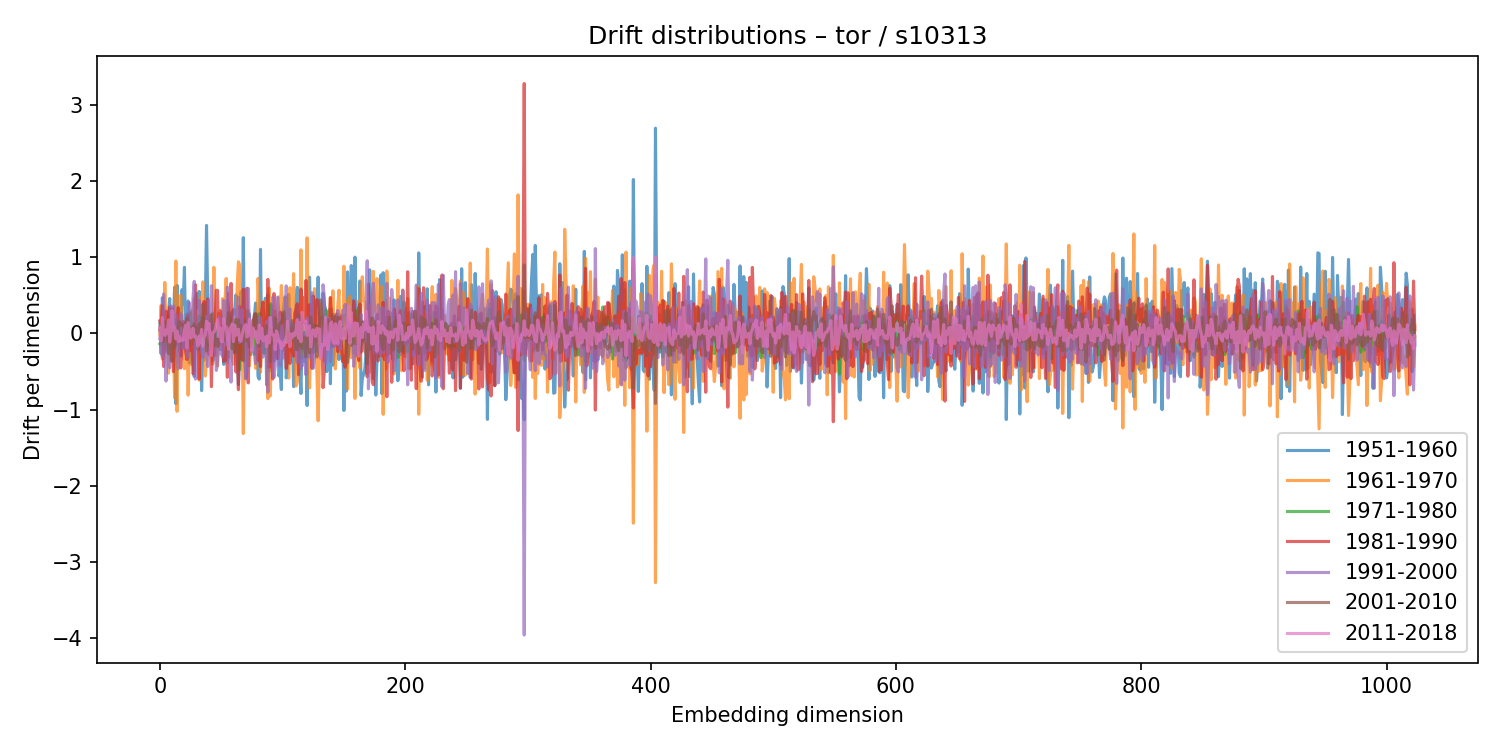

The data file committed next to this chart (first rows):
1951-1960, 1961-1970, 1971-1980, 1981-1990, 1991-2000, 2001-2010, 2011-2018
0.1324, -0.02118, -0.1378, 0.1647, -0.06987, 0.04389, 0.0747
-0.2676, 0.3671, -0.12, 0.122, 0.01693, 0.1142, -0.09972
0.4679, -0.338, 0.02192, 0.3656, -0.3085, -0.07564, 0.2092
0.2122, -0.2538, 0.03378, -0.4352, 0.5166, -0.1064, -0.01617
-0.1807, 0.6675, -0.1916, -0.06832, 0.06496, 0.1352, -0.02686
-0.2344, 0.0359, 0.1222, 0.2918, -0.6267, 0.1554, 0.04703
-0.192, 0.1635, 0.00503, -0.1068, 0.03865, 0.06475, -0.003897
0.2832, -0.5226, 0.2368, 0.02227, 0.04115, -0.2638, 0.176
0.4566, -0.03118, -0.1112, 0.3444, -0.4525, 0.1535, -0.115
-0.3656, 0.137, 0.1655, -0.1928, 0.3584, -0.2577, 0.03292
0.2856, -0.3468, -0.001912, 0.3226, -0.04605, -0.3642, 0.2978
0.122, -0.01689, 0.04924, -0.5023, 0.3582, 0.04507, 0.04013
0.6067, -0.8474, 0.1741, -0.1184, 0.1047, -0.1854, 0.08398
-0.9218, 0.9486, -0.1566, -0.1353, 0.2446, 0.07122, -0.07324
0.629, -1.023, 0.1657, 0.1606, -0.1681, -0.08785, 0.03157
-0.2234, 0.4922, -0.08572, 0.3365, -0.463, 0.06718, -0.1068
-0.05264, 0.1939, 0.06772, -0.1767, 0.1014, 0.1525, -0.04218
-0.2967, 0.5026, -0.001044, -0.4544, 0.2552, 0.1041, -0.09712
0.574, -0.04703, -0.182, -0.2005, 0.236, 0.1251, -0.07881
0.3843, -0.02059, -0.03681, 0.1573, -0.1994, 0.1192, -0.08934
0.8665, -0.4632, -0.1869, -0.05012, 0.06421, -0.03065, 0.04485
-0.1076, 0.1218, 0.1286, -0.2353, 0.08167, 0.0519, 0.1073
0.2897, 0.075, -0.06219, -0.343, 0.2537, 0.201, -0.1916
0.4249, -0.8107, 0.2541, 0.243, -0.315, -0.1734, 0.1426
-0.3903, -0.2057, 0.0328, -0.231, 0.4003, -0.1497, 0.03534
0.0233, -0.4051, 0.2721, -0.216, 0.04836, 0.08626, -0.06288
-0.1596, 0.3023, -0.02649, -0.01968, -0.003517, -0.06079, -0.04818
-0.2254, 0.1098, 0.1267, -0.5298, 0.4704, 0.08004, 0.06643
-0.5662, 0.4542, -0.1462, -0.4941, 0.6829, 0.119, -0.04395
0.4671, -0.1418, 0.009619, 0.6365, -0.5997, -0.09496, -0.03794
0.5221, -0.141, 0.08744, 0.03439, -0.1689, 0.07262, -0.08537
0.3297, -0.08351, -0.2167, 0.08958, -0.0147, -0.0442, -0.1664
0.5495, -0.6136, 0.2241, -0.5991, 0.4346, 0.1179, -0.03451
0.03097, 0.4765, -0.1603, 0.1125, -0.1017, 0.1316, -0.1269
-0.7515, 0.1395, 0.2023, 0.1588, -0.2233, -0.04122, 0.05137
-0.1649, 0.676, -0.0773, 0.009982, -0.3144, 0.3804, -0.1711
-0.3527, 0.1369, -0.1252, 0.4175, -0.2611, 0.02201, -0.04629
0.3438, -0.5597, 0.1846, -0.07418, 0.008807, -0.02457, -0.02453
1.416, -0.3666, -0.1576, -0.07234, 0.2243, -0.2297, 0.1598
0.4099, -0.2368, 0.01326, 0.4518, -0.435, -0.1071, 0.05668
-0.1517, 0.2372, -0.1782, -0.2771, 0.4351, -0.1439, 0.1323
-0.0363, 0.1948, -0.2093, 0.1389, -0.01547, 0.04917, -0.09578
-0.02352, 0.1452, 0.03785, -0.6995, 0.6254, 0.2472, -0.29
-0.3651, -0.4031, 0.2656, 0.1228, -0.06683, -0.1241, 0.008708
-0.3118, 0.8657, 0.01936, -0.2858, 0.121, 0.1034, 0.01561
0.04493, -0.2812, -0.004201, 0.1899, -0.02039, -0.163, 0.0424
-0.2909, -0.2585, 0.04279, 0.5646, -0.4864, -0.07993, 0.1179
-0.004916, -0.428, -0.03786, 0.5646, -0.3901, -0.1723, 0.1821
-0.03399, 0.2684, -0.1551, -0.1645, 0.2176, -0.07246, -0.04158
-0.2124, -0.06107, 0.009078, 0.3002, -0.2706, -0.02513, 0.07303
-0.01596, -0.1749, 0.00346, 0.2359, -0.1107, 0.02491, -0.1066
-0.1126, 0.456, -0.007665, 0.1466, -0.3053, 0.101, -0.1095
-0.4075, -0.09807, 0.04991, -0.3677, 0.4311, -0.09154, 0.1933
-0.3558, 0.3944, -0.03035, -0.03099, 0.07762, -0.0113, 0.07099
-0.3534, 0.7202, -0.1099, 0.1205, -0.1475, -0.001681, 0.08551
0.4335, 0.01529, -0.174, -0.5755, 0.6059, 0.1357, -0.05922
0.3106, 0.2173, -0.3149, 0.5283, -0.3845, 0.2716, -0.2082
0.08201, 0.009728, 0.207, -0.02318, -0.268, 0.0261, 0.07072
0.04454, 0.03875, -0.1026, 0.6555, -0.6395, 0.07332, 0.07454
0.2727, -0.3374, -0.1799, 0.1477, 0.133, -0.2035, 0.1194
... 964 more rows
